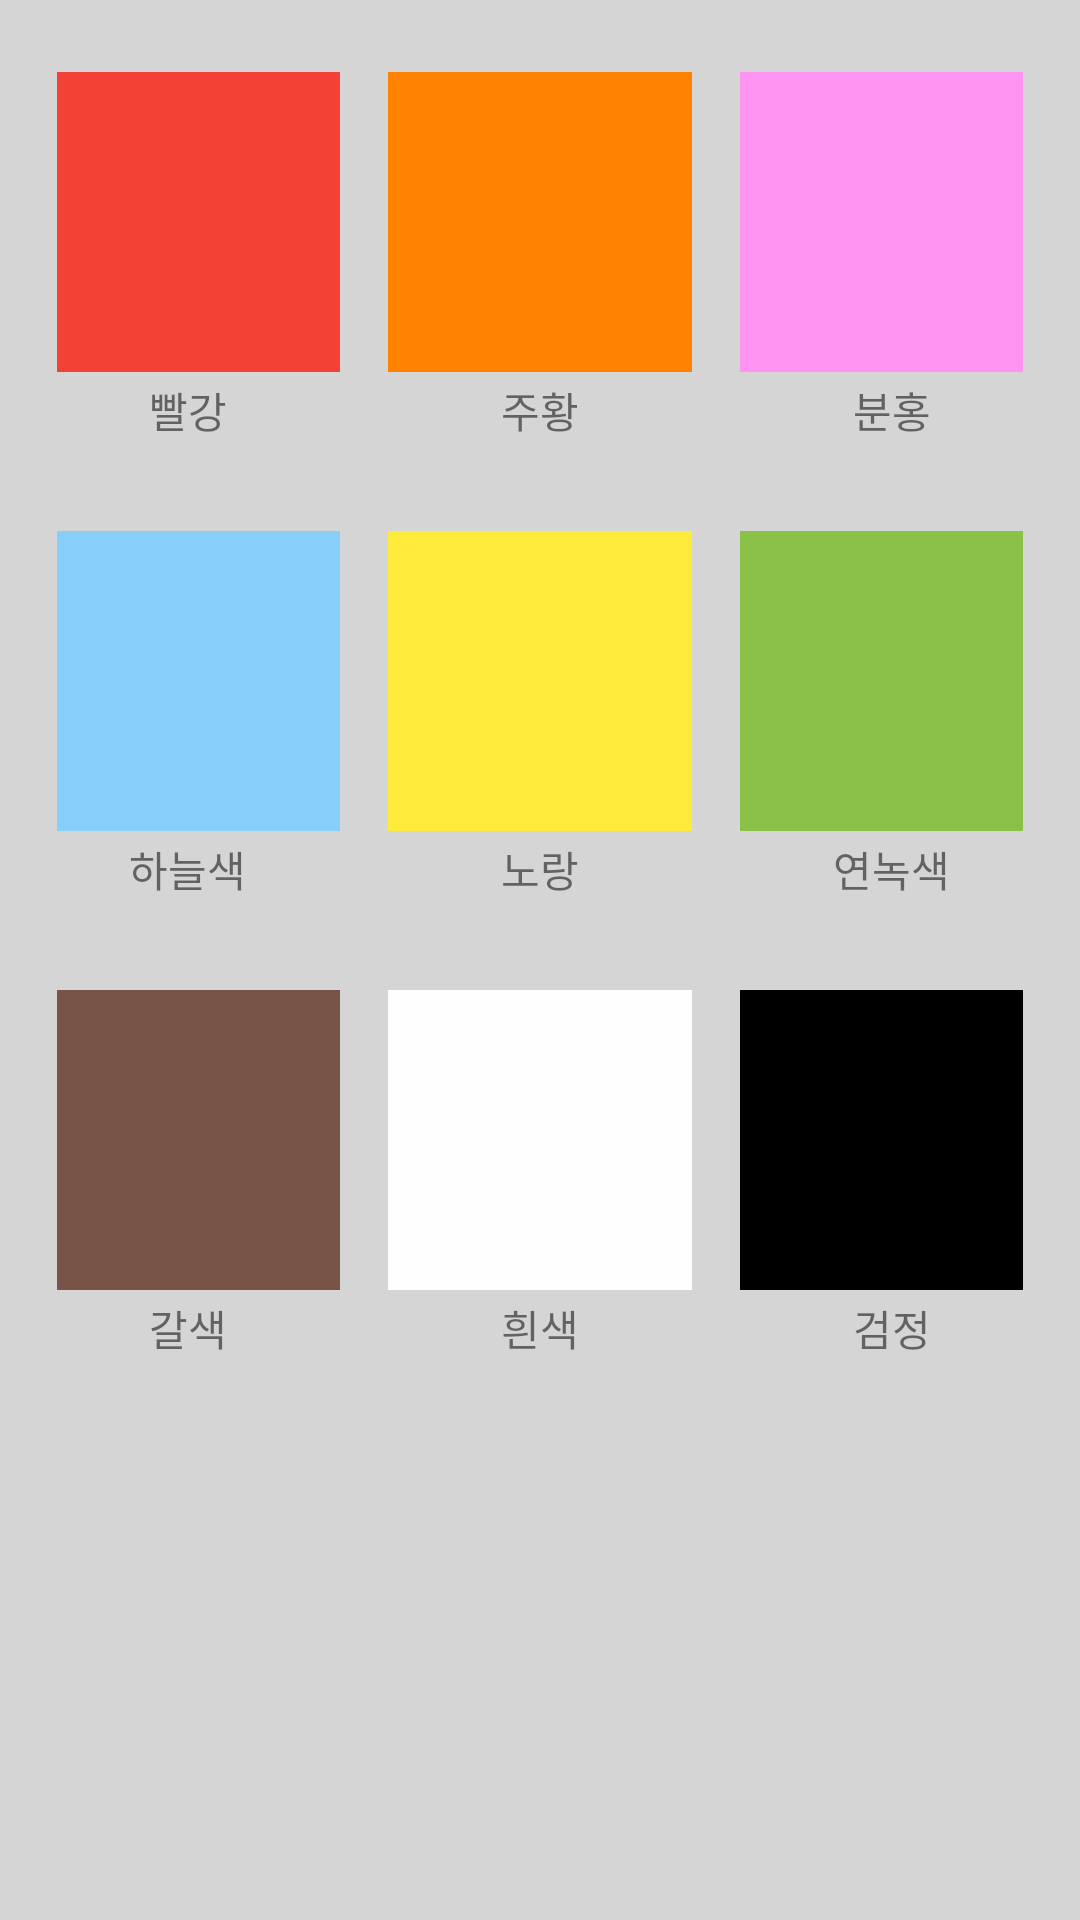

Reconstruct the res/layout file that produces this screen, plus the resources it refers to.
<!-- AndroidManifest.xml: application theme AppTheme -->
<!-- res/layout/set_fontcolor_memo.xml -->
<?xml version="1.0" encoding="utf-8"?>
<LinearLayout xmlns:android="http://schemas.android.com/apk/res/android"
    android:orientation="vertical"
    android:layout_width="match_parent"
    android:layout_height="match_parent"
    android:padding = "4dp"
    android:background="#d5d5d5"
    >





    <LinearLayout
        android:orientation="horizontal"
        android:layout_width="match_parent"
        android:layout_height="wrap_content"
        android:layout_marginTop = "10dp"
        >
        <LinearLayout
            android:orientation="vertical"
            android:layout_width="match_parent"
            android:layout_height="wrap_content"
            android:layout_weight="1"
            >
            <ImageView
                android:id="@+id/color1"
                android:layout_width="match_parent"
                android:layout_height="100dp"
                android:layout_weight="1"
                android:layout_marginTop = "10dp"
                android:layout_marginBottom = "10dp"
                android:layout_marginRight="8dp"
                android:layout_marginLeft="15dp"
                android:background="@color/colorSet1Background"
                />
            <TextView
                android:layout_width="wrap_content"
                android:layout_height="wrap_content"
                android:textAlignment="center"
                android:layout_gravity="center"
                android:text = "빨강"
                android:layout_marginTop = "-8dp"
                />
        </LinearLayout>

        <LinearLayout
            android:orientation="vertical"
            android:layout_weight="1"
            android:layout_width="match_parent"
            android:layout_height="wrap_content">
            <ImageView
                android:id="@+id/color2"
                android:layout_width="match_parent"
                android:layout_height="100dp"
                android:layout_weight="1"
                android:layout_marginTop = "10dp"
                android:layout_marginBottom = "10dp"
                android:layout_marginRight="8dp"
                android:layout_marginLeft="8dp"
                android:background="@color/colorSet2Background"
                />
            <TextView
                android:layout_width="wrap_content"
                android:layout_height="wrap_content"
                android:textAlignment="center"
                android:layout_gravity="center"
                android:text = "주황"
                android:layout_marginTop = "-8dp"
                />
        </LinearLayout>
        <LinearLayout
            android:orientation="vertical"
            android:layout_weight="1"
            android:layout_width="match_parent"
            android:layout_height="wrap_content">
            <ImageView
                android:id="@+id/color3"
                android:layout_width="match_parent"
                android:layout_height="100dp"
                android:layout_weight="1"
                android:layout_marginTop = "10dp"
                android:layout_marginBottom = "10dp"
                android:layout_marginRight="15dp"
                android:layout_marginLeft="8dp"
                android:background="@color/colorSet3Background"
                />
            <TextView
                android:layout_width="wrap_content"
                android:layout_height="wrap_content"
                android:textAlignment="center"
                android:layout_gravity="center"
                android:text = "분홍"
                android:layout_marginTop = "-8dp"
                />
        </LinearLayout>



    </LinearLayout>
    <LinearLayout
        android:orientation="horizontal"
        android:layout_width="match_parent"
        android:layout_height="wrap_content"
        android:layout_marginTop = "20dp"
        >
        <LinearLayout
            android:orientation="vertical"
            android:layout_weight="1"
            android:layout_width="match_parent"
            android:layout_height="wrap_content">
            <ImageView
                android:id="@+id/color4"
                android:layout_width="match_parent"
                android:layout_height="100dp"
                android:layout_weight="1"
                android:layout_marginTop = "10dp"
                android:layout_marginBottom = "10dp"
                android:layout_marginRight="8dp"
                android:layout_marginLeft="15dp"
                android:background="@color/colorSet4Background"
                />
            <TextView
                android:layout_width="wrap_content"
                android:layout_height="wrap_content"
                android:textAlignment="center"
                android:layout_gravity="center"
                android:text = "하늘색"
                android:layout_marginTop = "-8dp"
                />
        </LinearLayout>

        <LinearLayout
            android:orientation="vertical"
            android:layout_weight="1"
            android:layout_width="match_parent"
            android:layout_height="wrap_content">
            <ImageView
                android:id="@+id/color5"
                android:layout_width="match_parent"
                android:layout_height="100dp"
                android:layout_weight="1"
                android:layout_marginTop = "10dp"
                android:layout_marginBottom = "10dp"
                android:layout_marginRight="8dp"
                android:layout_marginLeft="8dp"
                android:background="@color/colorSet5Background"
                />
            <TextView
                android:layout_width="wrap_content"
                android:layout_height="wrap_content"
                android:textAlignment="center"
                android:layout_gravity="center"
                android:text = "노랑"
                android:layout_marginTop = "-8dp"
                />

        </LinearLayout>

        <LinearLayout
            android:orientation="vertical"
            android:layout_weight="1"
            android:layout_width="match_parent"
            android:layout_height="wrap_content">
            <ImageView
                android:id="@+id/color6"
                android:layout_width="match_parent"
                android:layout_height="100dp"
                android:layout_weight="1"
                android:layout_marginTop = "10dp"
                android:layout_marginBottom = "10dp"
                android:layout_marginRight="15dp"
                android:layout_marginLeft="8dp"
                android:background="@color/colorSet6Background"
                />
            <TextView
                android:layout_width="wrap_content"
                android:layout_height="wrap_content"
                android:textAlignment="center"
                android:layout_gravity="center"
                android:text = "연녹색"
                android:layout_marginTop = "-8dp"
                />

        </LinearLayout>


    </LinearLayout>
    <LinearLayout
        android:orientation="horizontal"
        android:layout_width="match_parent"
        android:layout_height="wrap_content"
        android:layout_weight="1"
        android:layout_marginTop = "20dp"
        android:layout_marginBottom="20dp"
        >
        <LinearLayout
            android:orientation="vertical"
            android:layout_weight="1"
            android:layout_width="match_parent"
            android:layout_height="wrap_content">
            <ImageView
                android:id="@+id/color7"
                android:layout_width="match_parent"
                android:layout_height="100dp"
                android:layout_weight="1"
                android:layout_marginTop = "10dp"
                android:layout_marginBottom = "10dp"
                android:layout_marginRight="8dp"
                android:layout_marginLeft="15dp"
                android:background="@color/colorSet7Background"
                />
            <TextView
                android:layout_width="wrap_content"
                android:layout_height="wrap_content"
                android:textAlignment="center"
                android:layout_gravity="center"
                android:text = "갈색"
                android:layout_marginTop = "-8dp"
                />

        </LinearLayout>

        <LinearLayout
            android:orientation="vertical"
            android:layout_weight="1"
            android:layout_width="match_parent"
            android:layout_height="wrap_content">
            <ImageView
                android:id="@+id/color8"
                android:layout_width="match_parent"
                android:layout_height="100dp"
                android:layout_weight="1"
                android:layout_marginTop = "10dp"
                android:layout_marginBottom = "10dp"
                android:layout_marginRight="8dp"
                android:layout_marginLeft="8dp"
                android:background="#fefefe"
                />
            <TextView
                android:layout_width="wrap_content"
                android:layout_height="wrap_content"
                android:textAlignment="center"
                android:layout_gravity="center"
                android:text = "흰색"
                android:layout_marginTop = "-8dp"
                />

        </LinearLayout>

        <LinearLayout
            android:orientation="vertical"
            android:layout_weight="1"
            android:layout_width="match_parent"
            android:layout_height="wrap_content">
            <ImageView
                android:id="@+id/color9"
                android:layout_width="match_parent"
                android:layout_height="100dp"
                android:layout_weight="1"
                android:layout_marginTop = "10dp"
                android:layout_marginBottom = "10dp"
                android:layout_marginRight="15dp"
                android:layout_marginLeft="8dp"
                android:background="@color/colorSet9Background"
                />
            <TextView
                android:layout_width="wrap_content"
                android:layout_height="wrap_content"
                android:textAlignment="center"
                android:layout_gravity="center"
                android:text = "검정"
                android:layout_marginTop = "-8dp"
                />

        </LinearLayout>




    </LinearLayout>


</LinearLayout>
<!-- resources referenced by this layout -->
<resources>
  <color name="colorSet1Background">#f34235</color>
  <color name="colorSet2Background">#ff8200</color>
  <color name="colorSet3Background">#ff93f1</color>
  <color name="colorSet4Background"> #87cefa</color>
  <color name="colorSet5Background">#feea3a</color>
  <color name="colorSet6Background">#8ac249</color>
  <color name="colorSet7Background">#785447</color>
  <color name="colorSet9Background">#000000</color>
  <style name="AppTheme" parent="Theme.AppCompat.Light.DarkActionBar">
          
          <item name="colorPrimary">@color/colorPrimary</item>
          <item name="colorPrimaryDark">@color/colorPrimaryDark</item>
          <item name="colorAccent">@color/colorAccent</item>
      </style>
  <color name="colorPrimary">#3F51B5</color>
  <color name="colorPrimaryDark">#303F9F</color>
  <color name="colorAccent">#FF4081</color>
</resources>
